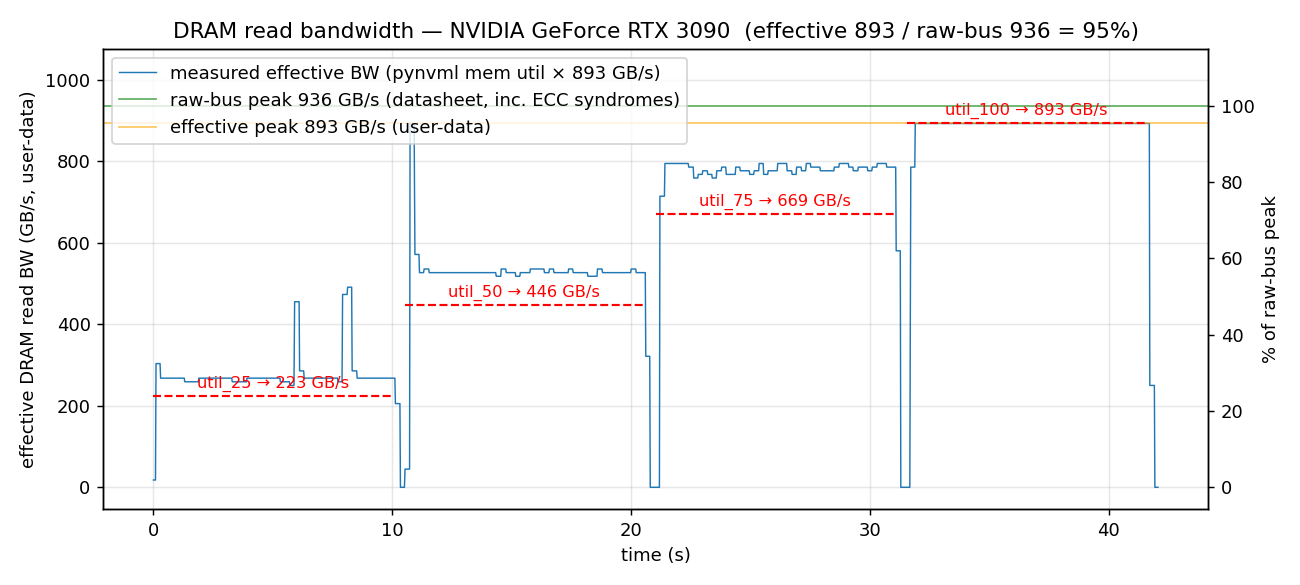

The file beside this chart, header and first rows:
t_s, mem_util_pct, gpu_util_pct, bandwidth_gbps, phase
0.0007112, 2, 19, 17.85, util_25
0.02154, 2, 19, 17.85, util_25
0.04258, 2, 19, 17.85, util_25
0.06427, 2, 19, 17.85, util_25
0.0865, 2, 19, 17.85, util_25
0.108, 34, 28, 303.5, util_25
0.1296, 34, 28, 303.5, util_25
0.1505, 34, 28, 303.5, util_25
0.1712, 34, 28, 303.5, util_25
0.1921, 34, 28, 303.5, util_25
0.2129, 34, 28, 303.5, util_25
0.2347, 34, 28, 303.5, util_25
0.2559, 34, 28, 303.5, util_25
0.2771, 34, 28, 303.5, util_25
0.3006, 30, 27, 267.8, util_25
0.3214, 30, 27, 267.8, util_25
0.3421, 30, 27, 267.8, util_25
0.3628, 30, 27, 267.8, util_25
0.3836, 30, 27, 267.8, util_25
0.4044, 30, 27, 267.8, util_25
0.4252, 30, 27, 267.8, util_25
0.4462, 30, 27, 267.8, util_25
0.467, 30, 27, 267.8, util_25
0.4881, 30, 27, 267.8, util_25
0.5088, 30, 25, 267.8, util_25
0.5295, 30, 25, 267.8, util_25
0.5503, 30, 25, 267.8, util_25
0.571, 30, 25, 267.8, util_25
0.5917, 30, 25, 267.8, util_25
0.6138, 30, 25, 267.8, util_25
0.6356, 30, 25, 267.8, util_25
0.6567, 30, 25, 267.8, util_25
0.6775, 30, 25, 267.8, util_25
0.7001, 30, 27, 267.8, util_25
0.721, 30, 27, 267.8, util_25
0.7418, 30, 27, 267.8, util_25
0.7626, 30, 27, 267.8, util_25
0.7835, 30, 27, 267.8, util_25
0.8042, 30, 27, 267.8, util_25
0.825, 30, 27, 267.8, util_25
0.8459, 30, 27, 267.8, util_25
0.8667, 30, 27, 267.8, util_25
0.8878, 30, 27, 267.8, util_25
0.9094, 30, 28, 267.8, util_25
0.9303, 30, 28, 267.8, util_25
0.951, 30, 28, 267.8, util_25
0.9717, 30, 28, 267.8, util_25
0.9924, 30, 28, 267.8, util_25
1.014, 30, 28, 267.8, util_25
1.035, 30, 28, 267.8, util_25
1.056, 30, 28, 267.8, util_25
1.077, 30, 28, 267.8, util_25
1.1, 30, 28, 267.8, util_25
1.121, 30, 28, 267.8, util_25
1.142, 30, 28, 267.8, util_25
1.162, 30, 28, 267.8, util_25
1.184, 30, 28, 267.8, util_25
1.206, 30, 28, 267.8, util_25
1.228, 30, 28, 267.8, util_25
1.249, 30, 28, 267.8, util_25
... 1,937 more rows
